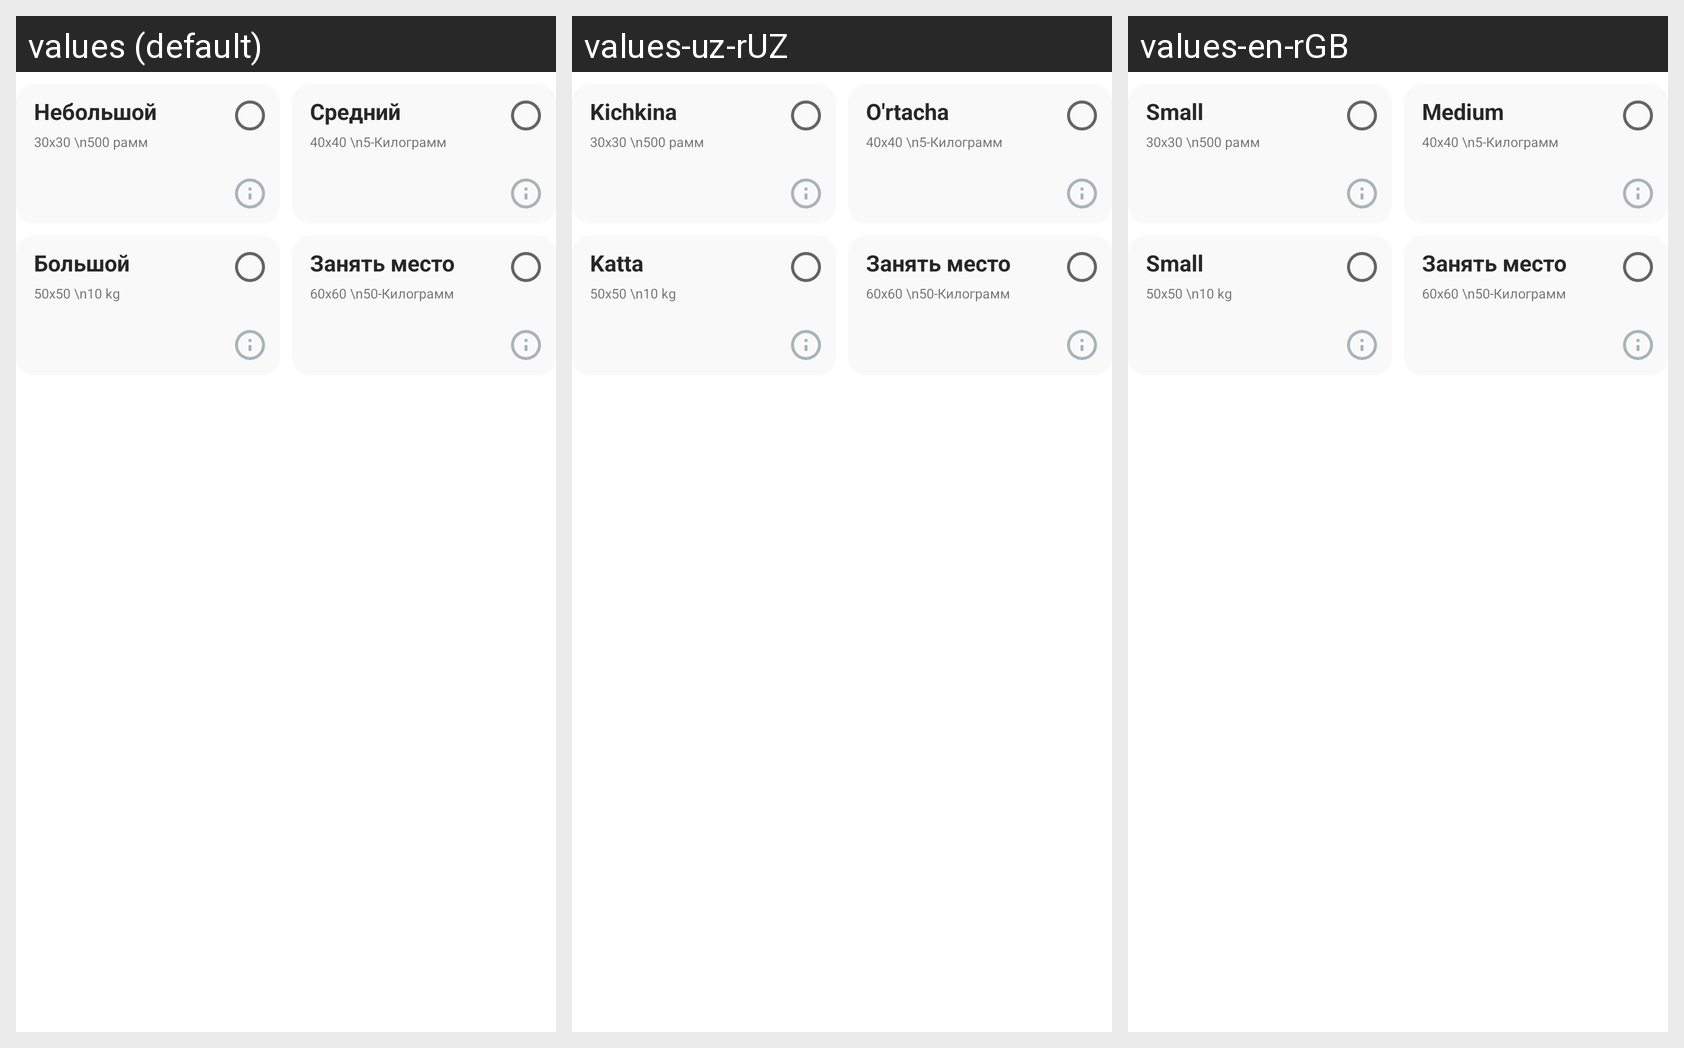

This grid shows one Android layout under several languages. Give, for every string resource on the screen, its name, the default text and each shown locale's text.
Android screen res/layout/layout_order_baggage_post.xml rendered under 3 locales, left to right: values (default), values-uz-rUZ, values-en-rGB. Device: Nexus 5 (rendered at 1080×1920; each locale shown at half size, 540×960, under a caption strip naming it); theme Theme.MyTaxiUz.
Strings drawn on this screen, with the default value and each locale's value (text and hints the layout hard-codes, and strings that could not be matched under every locale, appear in the picture but are not listed):

not_big
  values: Небольшой
  values-uz-rUZ: Kichkina
  values-en-rGB: Small

middle
  values: Средний
  values-uz-rUZ: O'rtacha
  values-en-rGB: Medium

big
  values: Большой
  values-uz-rUZ: Katta
  values-en-rGB: Small

bandPlace
  values: Занять место
  values-uz-rUZ: Занять место  [not translated; the default value is used]
  values-en-rGB: Занять место  [not translated; the default value is used]
